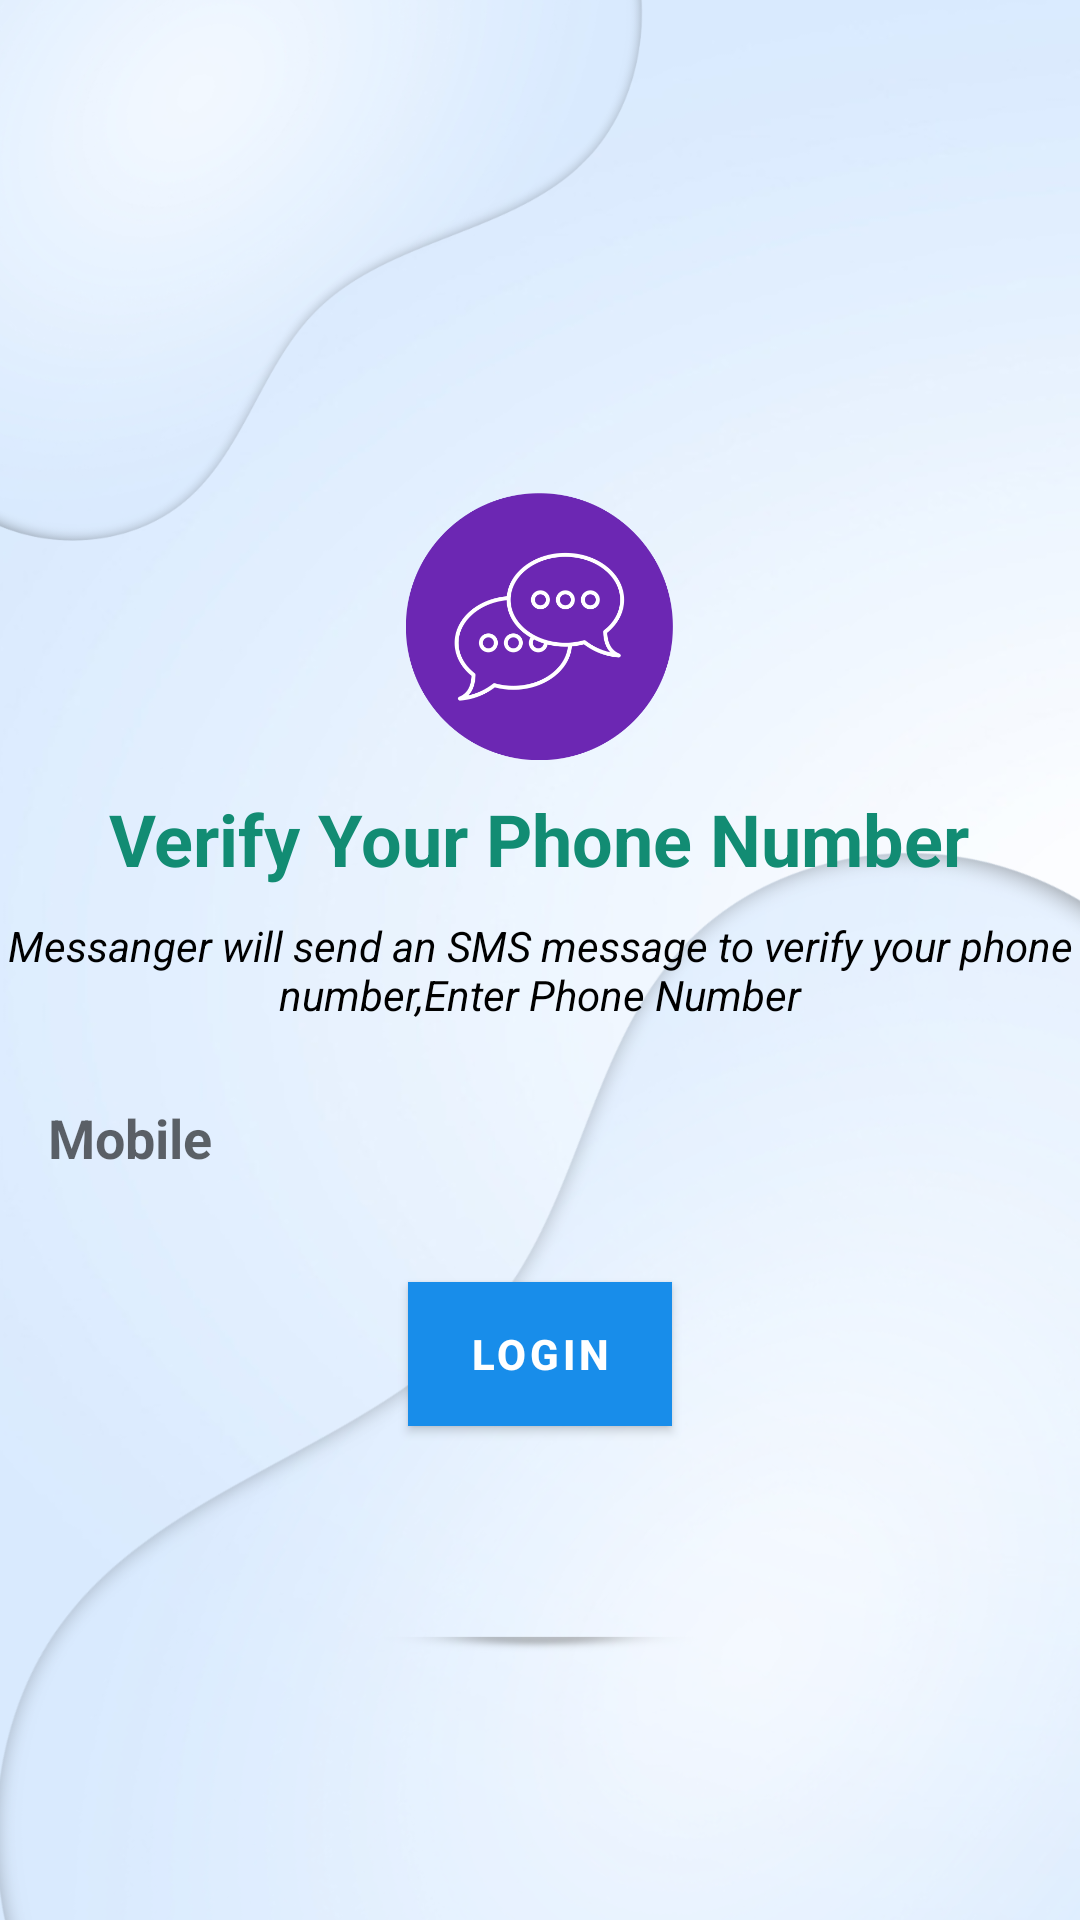

Produce the Android XML layout that renders to this screen, including the resource entries it uses.
<!-- AndroidManifest.xml: application theme Theme.Massenger -->
<!-- res/layout/activity_number.xml -->
<?xml version="1.0" encoding="utf-8"?>
<LinearLayout xmlns:android="http://schemas.android.com/apk/res/android"
    xmlns:app="http://schemas.android.com/apk/res-auto"
    xmlns:tools="http://schemas.android.com/tools"
    android:layout_width="match_parent"
    android:layout_height="match_parent"
    android:orientation="vertical"
    android:gravity="center"
    android:background="@drawable/background"
    tools:context=".activity.NumberActivity">

    <ImageView
        android:id="@+id/imageView"
        android:layout_width="95dp"
        android:layout_marginBottom="10dp"
        android:layout_height="89dp"
        app:srcCompat="@drawable/logo"
        tools:layout_editor_absoluteX="158dp"
        tools:layout_editor_absoluteY="44dp" />

    <TextView
        android:id="@+id/textView"
        android:layout_width="wrap_content"
        android:layout_height="wrap_content"
        android:layout_marginBottom="10dp"
        android:gravity="center"
        android:text="@string/verify_your_phone_number"
        android:textColor="@color/primary"
        android:textSize="24dp"
        android:textStyle="bold"
        tools:layout_editor_absoluteX="61dp"
        tools:layout_editor_absoluteY="158dp" />

    <TextView
        android:id="@+id/textView2"
        android:layout_width="match_parent"
        android:layout_height="wrap_content"
        android:gravity="center"
        android:layout_marginBottom="10dp"
        android:textStyle="italic"
        android:textColor="@color/black"
        android:text="@string/messanger_will_send_an_sms_message_to_verify_your_phone_number_enter_phone_number"
        tools:layout_editor_absoluteX="16dp"
        tools:layout_editor_absoluteY="207dp" />

    <LinearLayout
        android:layout_width="match_parent"
        android:layout_height="wrap_content"
        android:orientation="horizontal"
        android:gravity="center">

        <EditText
            android:id="@+id/phoneNumber"
            android:layout_width="0dp"
            android:layout_height="wrap_content"
            android:layout_weight="1"
            android:hint="Mobile"
            android:inputType="phone"
            android:textStyle="bold"
            android:padding="16dp"
            android:background="@drawable/edit_text_background" />

    </LinearLayout>


    <Button
        android:id="@+id/button"
        android:layout_width="wrap_content"
        android:layout_height="wrap_content"
        android:layout_marginTop="20dp"
        android:background="@color/purple_700"
        android:gravity="center"
        android:textStyle="bold"
        android:textColor="@color/white"
        android:text="Login" />





        </LinearLayout>
<!-- resources referenced by this layout -->
<resources>
  <color name="black">#FF000000</color>
  <color name="primary">#128C73</color>
  <color name="purple_700">#FF3700B3</color>
  <color name="white">#FFFFFFFF</color>
  <!-- drawable background: png bitmap (drawable, 504862 bytes) -->
  <!-- drawable logo: png bitmap (drawable, 37208 bytes) -->
  <string name="messanger_will_send_an_sms_message_to_verify_your_phone_number_enter_phone_number">Messanger will send an SMS message to verify your phone number,Enter Phone Number</string>
  <string name="verify_your_phone_number">Verify Your Phone Number</string>
  <style name="Theme.Massenger" parent="Theme.MaterialComponents.DayNight.DarkActionBar">
          
          <item name="colorPrimary">@color/purple_500</item>
          <item name="colorPrimaryVariant">@color/purple_700</item>
          <item name="colorOnPrimary">@color/white</item>
          
          <item name="colorSecondary">@color/teal_200</item>
          <item name="colorSecondaryVariant">@color/teal_700</item>
          <item name="colorOnSecondary">@color/black</item>
          
          <item name="android:statusBarColor">?attr/colorPrimaryVariant</item>
          
      </style>
  <color name="purple_500">#188DEA</color>
  <color name="teal_200">#FF03DAC5</color>
  <color name="teal_700">#FF018786</color>
</resources>
